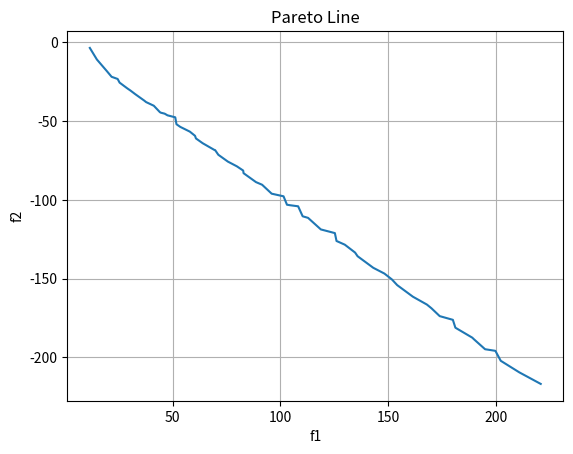

Python code for this plot:
#%%
import scipy.optimize as optimize
import numpy as np
from matplotlib import pyplot as plt


def Rosenbrock():
    '''Rosenbrock function constrained with a cubic and a line'''
    def f(xy):
        z = (1-xy[0])**2+100*(xy[1]-xy[0]**2)**2
        return z
    
    xy_0 = [0,0]
    #Constraints
    def cons1(xy):
        return ((xy[0]-1)**3-xy[1]+1)
    def cons2(xy):
        return (xy[0]+xy[1]-2)
    
    constraints = [{'type': 'ineq', 'fun': cons1},
                   {'type': 'ineq', 'fun': cons2}]
    bounds = optimize.Bounds([-1.5,-0.5],[1.5,2.5])
    
    
    result = optimize.minimize(f, xy_0, bounds=bounds, constraints=constraints)
    
    if result.success: print(result)
    


def Rosenbrock_disk():
    """Rosenbrock function constrained with a disk"""
    def f(xy):
        z = (1-xy[0])**2+100*(xy[1]-xy[0]**2)**2
        return z
    
    xy_0 = [0,0]
    #Constraints
    def cons1(xy):
        x = xy[0]
        y = xy[1]
        return 2-x**2-y**2
    
    
    constraints = {'type': 'ineq', 'fun': cons1}
    bounds = optimize.Bounds([-1.5,-1.5],[1.5,1.5])
    
    
    result = optimize.minimize(f, xy_0, bounds=bounds, constraints=constraints)
    
    if result.success: print(result)
# %%
#Function collected from https://code.activestate.com/recipes/578230-pareto-front/ , 26.10.21
def pareto_frontier(Xs, Ys, maxX = False, maxY = False):
    myList = sorted([[Xs[i], Ys[i]] for i in range(len(Xs))], reverse=maxX)
    p_front = [myList[0]]    
    for pair in myList[1:]:
        if maxY: 
            if pair[1] >= p_front[-1][1]:
                p_front.append(pair)
        else:
            if pair[1] <= p_front[-1][1]:
                p_front.append(pair)
    p_frontX = [pair[0] for pair in p_front]
    p_frontY = [pair[1] for pair in p_front]
    return p_frontX, p_frontY

def BinhAndKorn():
    res = 50
    x = np.linspace(0, 5, res)
    y = np.linspace(0, 3, res)
    f1 = []
    f2 = []
    for n in range(res):
        for i in range(res):
            g1 = (x[n]-5)**2+y[i]**2
            g2 = (x[n]-8)**2+(y[i]+3)**2
            if g1 <= 25:
                f1.append(4*x[n]**2+4*y[i]**2)
            else: f1.append(0)
            if g2 >= 7.7:
                f2.append((x[n]-5)**2+(y[i]-5)**2)
            else: f2.append(0)
    
    return f1, f2

def ChankongAndHaimes():
    res = 50
    x = np.linspace(-20, 20, res)
    y = np.linspace(-20, 20, res)
    f1 = []
    f2 = []
    for n in range(res):
        for i in range(res):
            g1 = x[n]**2+y[i]**2
            g2 = x[n]-3*y[i]+10
            if g1 <= 225:
                
                if g2 <= 0:
                    f2.append(9*x[n]-(y[i]-1)**2)
                    f1.append(2+(x[n]-2)**2+(y[i]-1)**2)
    
    
    return f1, f2   


def paretorFront1():
    f1, f2 = BinhAndKorn()
    px, py = pareto_frontier(f1[500:], f2[500:])
    
    plt.plot(px, py)
    #plt.plot(f1[500:], f2[500:])
    plt.title("Pareto Line")
    plt.xlabel("f1")
    plt.ylabel("f2")
    plt.grid()
    plt.show()
    
def paretoFront2():
    f1, f2 = ChankongAndHaimes()
    px, py = pareto_frontier(f1, f2)
    
    plt.plot(px, py)
    #plt.plot(f1, f2)
    plt.title("Pareto Line")
    plt.xlabel("f1")
    plt.ylabel("f2")
    plt.grid()
    plt.show()
    
    
    
#%%
if __name__ == '__main__':
    
    
    #Rosenbrock()
    #Rosenbrock_disk()
    #paretorFront1()
    paretoFront2()
    
    
    
    
    
# %%
